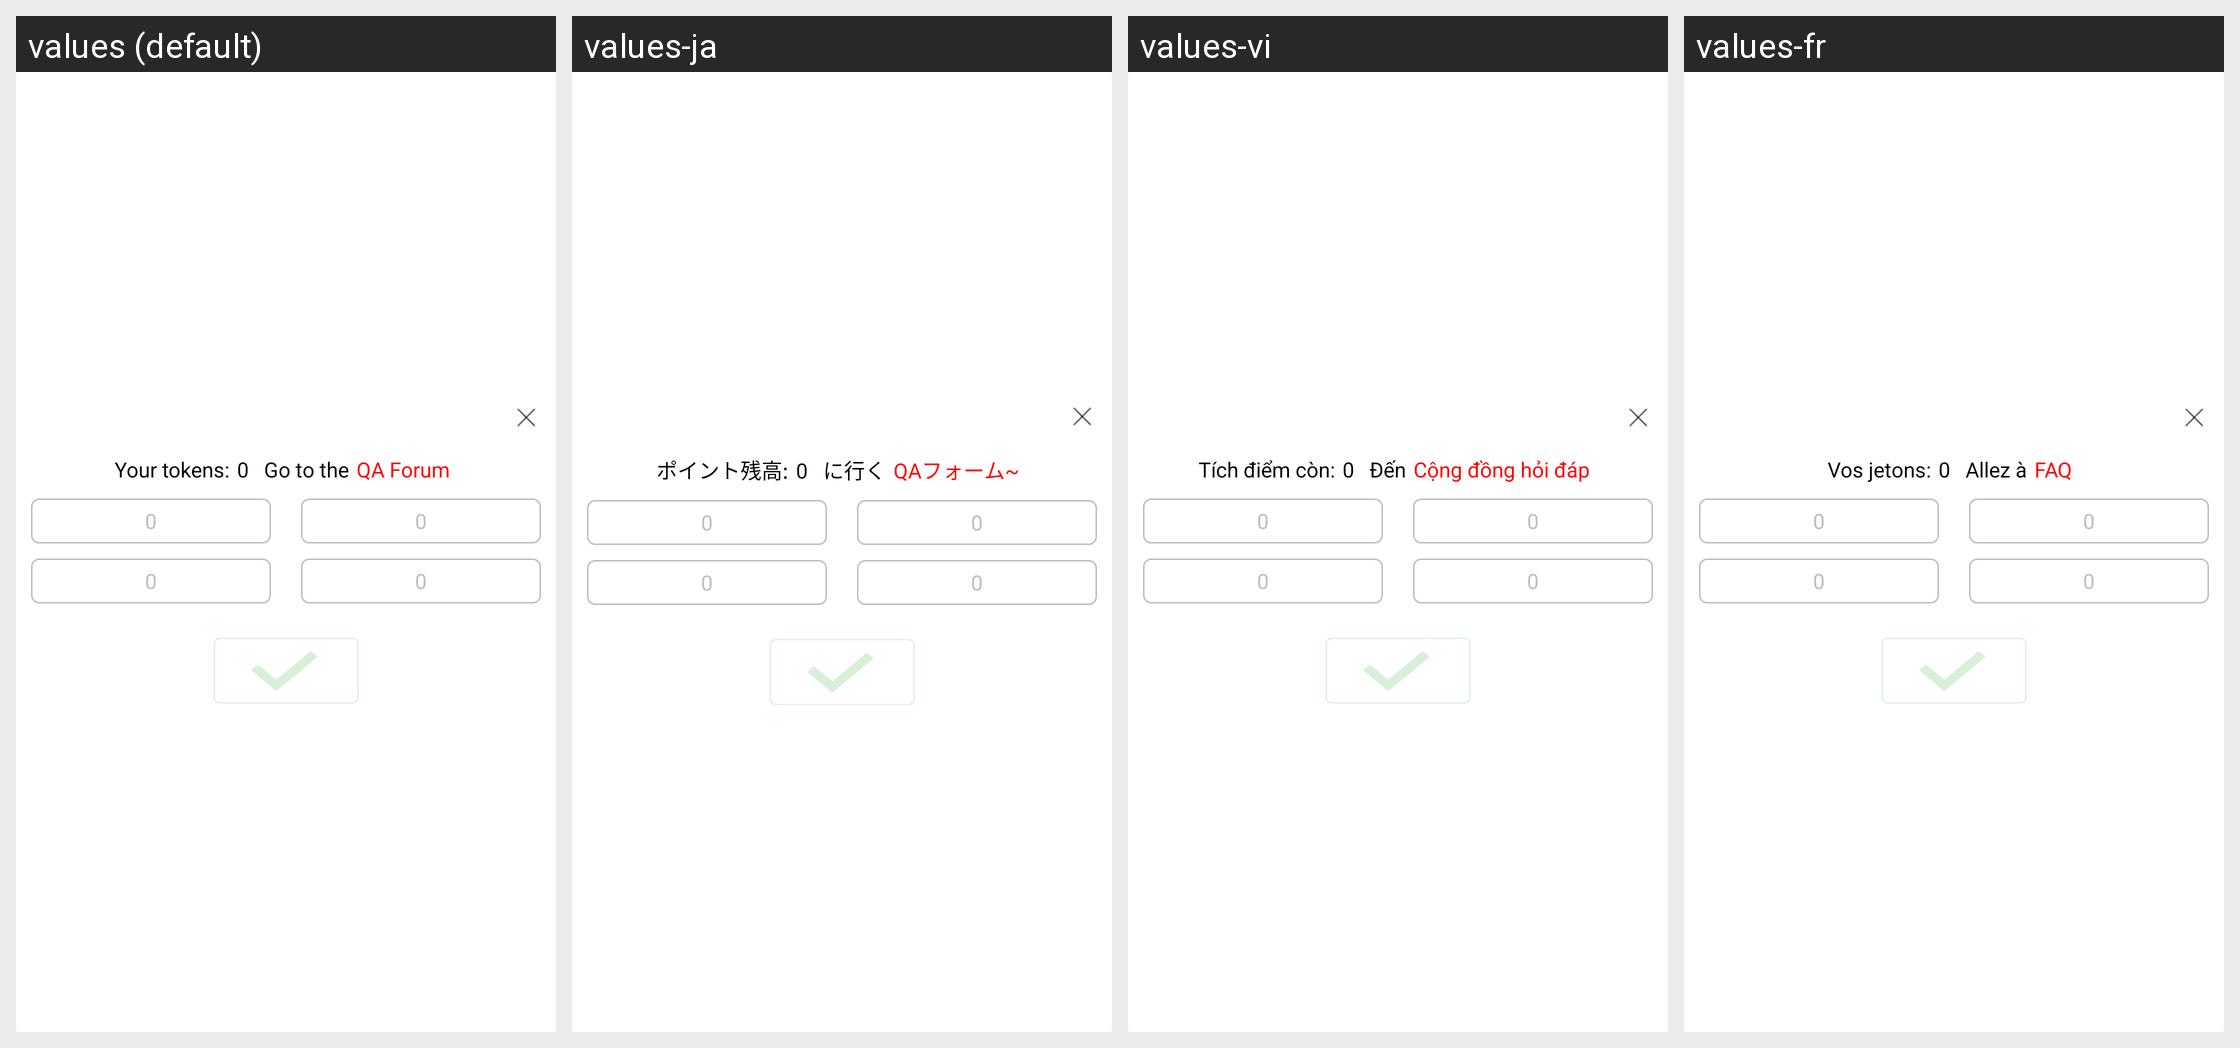

Here is an Android app screen in its default locale and in the app's own translations. Write out the translated-string differences for the strings that appear on this screen.
Android screen res/layout/ab_reward_view.xml rendered under 4 locales, left to right: values (default), values-ja, values-vi, values-fr. Device: Nexus 5 (rendered at 1080×1920; each locale shown at half size, 540×960, under a caption strip naming it); theme Theme.MaterialComponents.DayNight.NoActionBar.
Other locales in the repository, not shown: values-af, values-am, values-ar, values-as, values-az, values-be, values-bg, values-bn, values-bs, values-ca, values-cs, values-da, values-de, values-el, values-el-rGR, values-en-rGB, values-es, values-es-rUS, values-et, values-eu, values-fa, values-fi, values-fr-rCA, values-gl, values-gu, values-hi, values-hr, values-hu, values-hy, values-in, values-in-rID, values-is, values-it, values-iw, values-ka, values-kk, values-km, values-kn, values-ko, values-ky, values-lo, values-lt, values-lv, values-mk, values-ml, values-mn, values-mr, values-ms, values-my, values-nb, values-ne, values-nl, values-or, values-pa, values-pl, values-pt, values-pt-rBR, values-pt-rPT, values-ro, values-ru, values-si, values-sk, values-sl, values-sq, values-sr, values-sv, values-sv-rSE, values-sw, values-ta, values-te, values-th, values-tl, values-tr, values-uk, values-ur, values-uz, values-zh-rCN, values-zh-rHK, values-zh-rTW, values-zu.
Strings drawn on this screen, with the default value and each locale's value (text and hints the layout hard-codes, and strings that could not be matched under every locale, appear in the picture but are not listed):

ab_reward_your_points
  values: Your tokens:
  values-ja: ポイント残高:
  values-vi: Tích điểm còn:
  values-fr: Vos jetons:

ab_reward_go_to_the
  values: Go to the
  values-ja: に行く
  values-vi: Đến
  values-fr: Allez à

ab_reward_qa_community
  values: QA Forum
  values-ja: QAフォーム~
  values-vi: Cộng đồng hỏi đáp
  values-fr: FAQ
